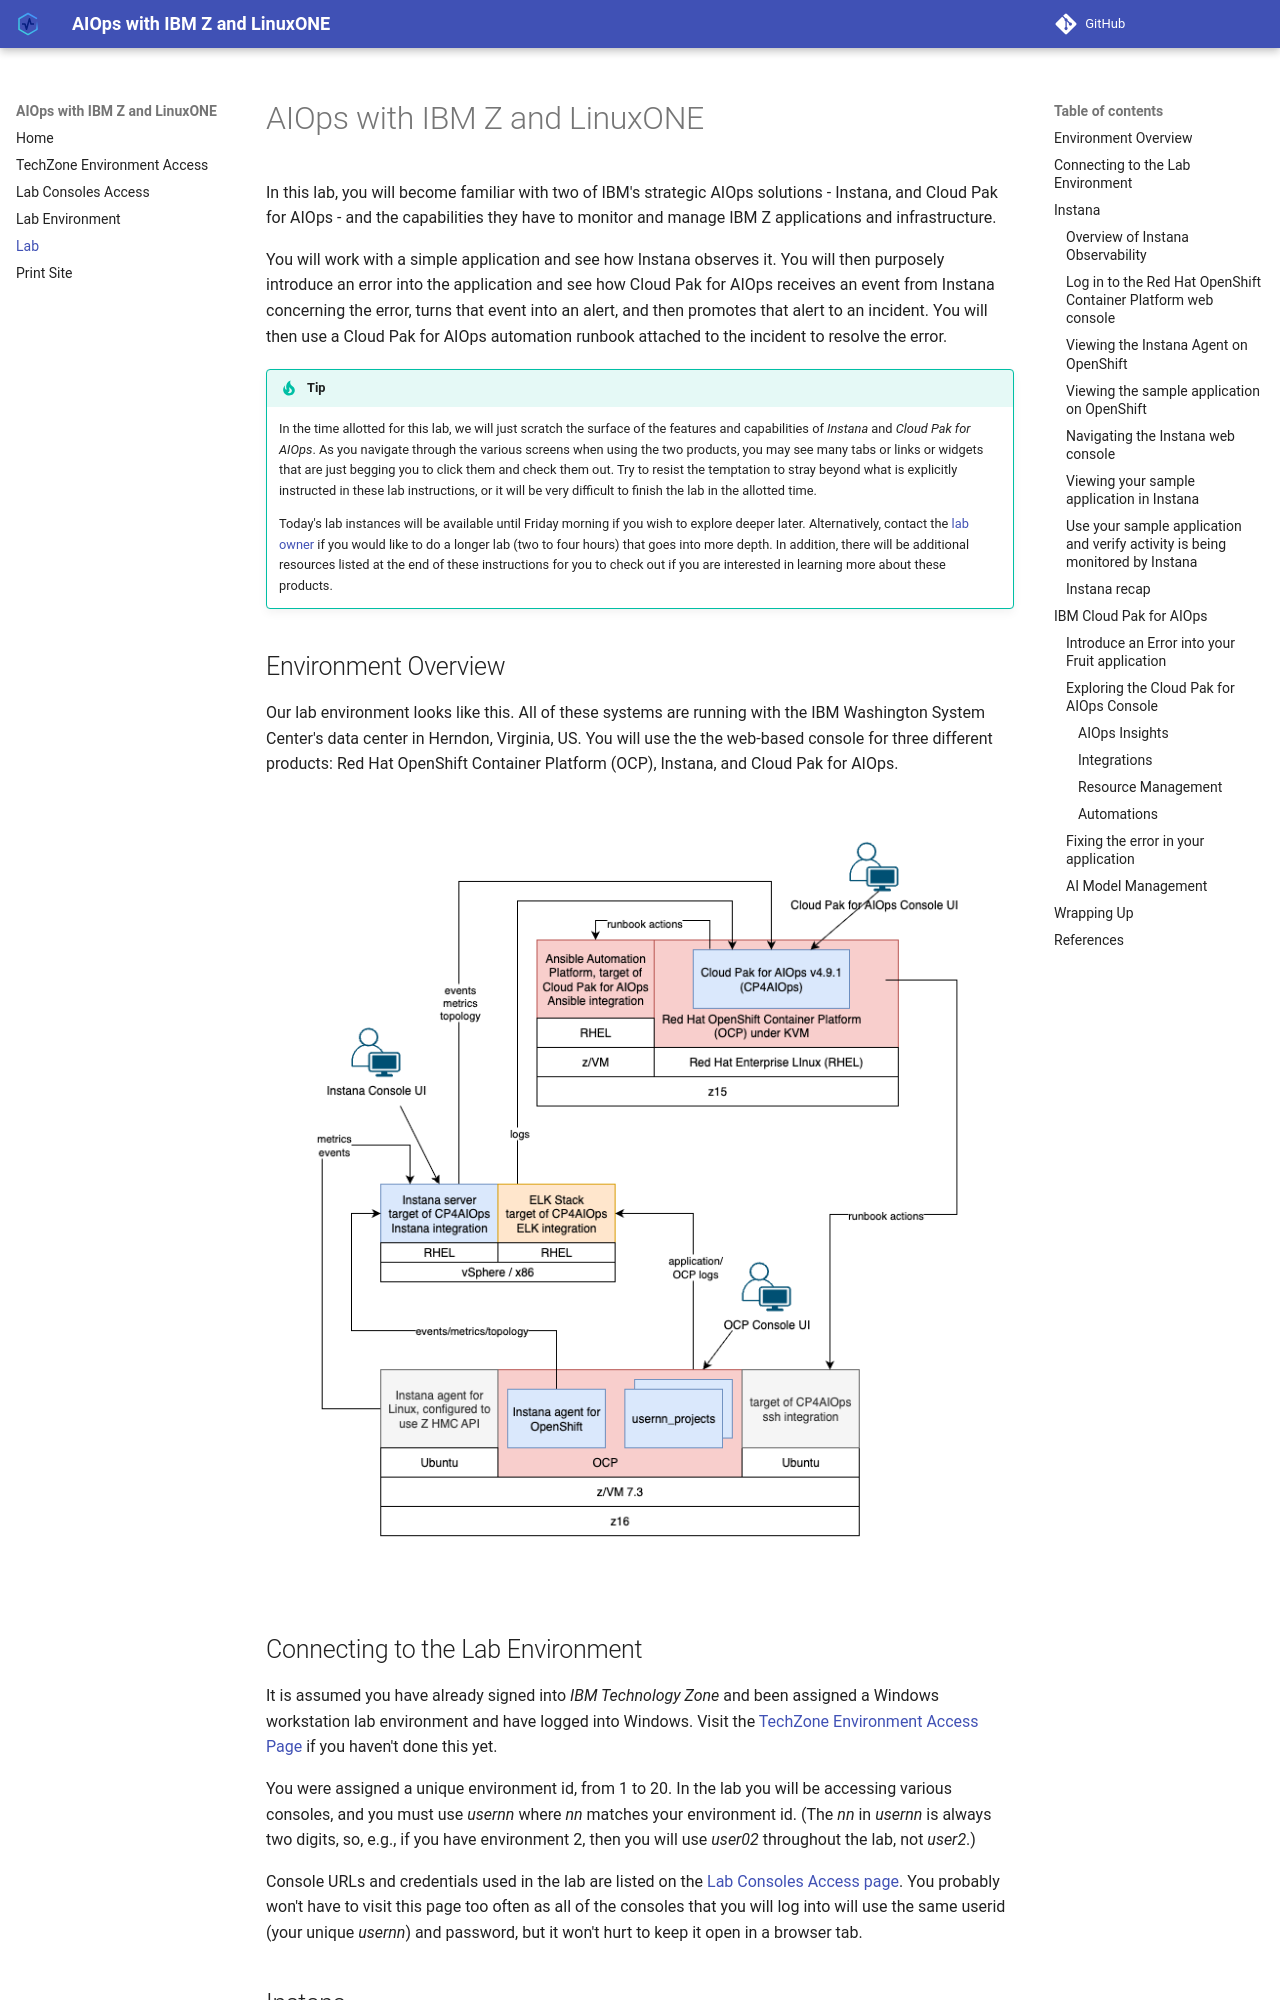

repository: ibm-wsc/aiops-z-SHARE · page: labs/share-lab/index.html · generator: mkdocs

# AIOps with IBM Z and LinuxONE

In this lab, you will become familiar with two of IBM's strategic AIOps solutions - Instana, and Cloud Pak for AIOps - and the capabilities they have to monitor and manage IBM Z applications and infrastructure.

You will work with a simple application and see how Instana observes it.
You will then purposely introduce an error into the application and see how Cloud Pak for AIOps receives an event from Instana concerning the error, turns that event into an alert, and then promotes that alert to an incident.
You will then use a Cloud Pak for AIOps automation runbook attached to the incident to resolve the error.

!!! Tip

    In the time allotted for this lab, we will just scratch the surface of the features and capabilities of *Instana* and *Cloud Pak for AIOps*. As you navigate through the various screens when using the two products, you may see many tabs or links or widgets that are just begging you to click them and check them out. Try to resist the temptation to stray beyond what is explicitly instructed in these lab instructions, or it will be very difficult to finish the lab in the allotted time. 

    Today's lab instances will be available until Friday morning if you wish to explore deeper later. Alternatively, contact the [lab owner](mailto:silliman@us.ibm.com) if you would like to do a longer lab (two to four hours) that goes into more depth. In addition, there will be additional resources listed at the end of these instructions for you to check out if you are interested in learning more about these products.

## Environment Overview

Our lab environment looks like this. All of these systems are running with the IBM Washington System Center's data center in Herndon, Virginia, US. You will use the the web-based console for three different products:  Red Hat OpenShift Container Platform (OCP), Instana, and Cloud Pak for AIOps.

![aiops-arch](Cleveland3.drawio.png)
